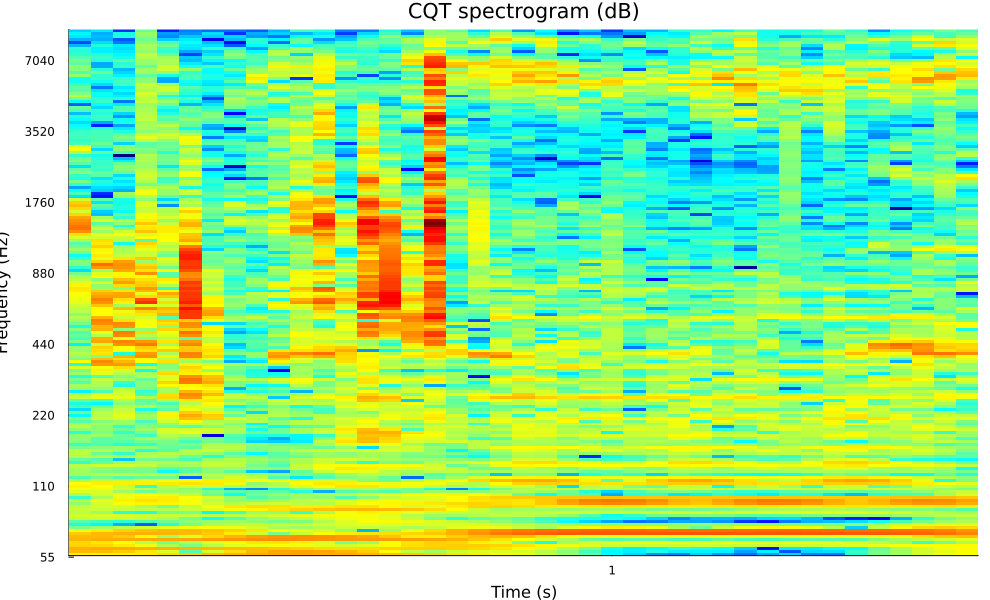

Values plotted in this chart, from the file beside it:
Column1, Column2, Column3, Column4, Column5, Column6, Column7, Column8, Column9, Column10, Column11, Column12, Column13, Column14, Column15, Column16, Column17, Column18, Column19, Column20, Column21, Column22, Column23, Column24
0.003989, 0.003836, 0.003881, 0.004053, 0.004583, 0.005314, 0.006095, 0.00674, 0.007208, 0.007574, 0.007647, 0.007341, 0.007193, 0.006722, 0.006009, 0.005549, 0.005011, 0.004297, 0.003935, 0.003599, 0.002865, 0.002056, 0.001459, 0.0008201
0.006373, 0.00631, 0.005528, 0.004269, 0.002429, 0.0007184, 0.002391, 0.004579, 0.00649, 0.007671, 0.008015, 0.00784, 0.006747, 0.005393, 0.00356, 0.001933, 0.001415, 0.002101, 0.002632, 0.002562, 0.002438, 0.001805, 0.001196, 0.0006111
0.006867, 0.007176, 0.007198, 0.00695, 0.006694, 0.006519, 0.006436, 0.006383, 0.006164, 0.005807, 0.005372, 0.004804, 0.004616, 0.004668, 0.005101, 0.005364, 0.00544, 0.005243, 0.004836, 0.004293, 0.003444, 0.002627, 0.001736, 0.001029
0.005155, 0.00486, 0.00414, 0.002997, 0.00166, 0.001054, 0.001813, 0.0026, 0.003048, 0.003162, 0.003003, 0.002643, 0.002299, 0.002688, 0.003586, 0.004496, 0.005071, 0.005373, 0.005319, 0.004924, 0.004336, 0.003626, 0.002975, 0.002499
0.004961, 0.004306, 0.003217, 0.001862, 0.001048, 0.001672, 0.002668, 0.003556, 0.004129, 0.004288, 0.003814, 0.002529, 0.001043, 0.001326, 0.003147, 0.004434, 0.005184, 0.004976, 0.003962, 0.002675, 0.001014, 0.0004298, 0.001545, 0.002263
0.006662, 0.007119, 0.007243, 0.007271, 0.007346, 0.007651, 0.008203, 0.008828, 0.009386, 0.009607, 0.009439, 0.009107, 0.008785, 0.008553, 0.008448, 0.008297, 0.00772, 0.006814, 0.005759, 0.004474, 0.003356, 0.002434, 0.001582, 0.0008922
0.006466, 0.006473, 0.005485, 0.003591, 0.001411, 0.00239, 0.00484, 0.006857, 0.008236, 0.009049, 0.009433, 0.009405, 0.008831, 0.007604, 0.005821, 0.004136, 0.003991, 0.005286, 0.006379, 0.006572, 0.005807, 0.004519, 0.003402, 0.003007
0.005483, 0.006391, 0.006894, 0.007014, 0.006832, 0.00637, 0.005491, 0.004089, 0.002267, 0.0009622, 0.002119, 0.00333, 0.004032, 0.004393, 0.004639, 0.004946, 0.00562, 0.007024, 0.009087, 0.01138, 0.01339, 0.01479, 0.0156, 0.01595
0.002989, 0.004091, 0.005179, 0.006035, 0.006472, 0.006416, 0.005929, 0.005159, 0.0043, 0.003535, 0.002887, 0.002204, 0.001325, 0.0001739, 0.001329, 0.003027, 0.004862, 0.00671, 0.00844, 0.009976, 0.01133, 0.01254, 0.01359, 0.01435
0.001063, 0.001468, 0.001844, 0.00227, 0.002749, 0.003189, 0.003308, 0.002989, 0.002297, 0.001557, 0.001418, 0.001756, 0.002031, 0.002116, 0.001905, 0.001627, 0.001895, 0.002637, 0.003116, 0.002879, 0.001995, 0.001495, 0.002533, 0.003604
0.000434, 0.0003291, 0.0001751, 8.054948571072398e-5, 0.0004922, 0.001013, 0.001498, 0.001821, 0.001951, 0.001967, 0.002075, 0.002312, 0.002554, 0.002661, 0.002599, 0.00249, 0.002446, 0.002458, 0.002402, 0.002224, 0.001972, 0.001702, 0.001469, 0.001295
0.000722, 0.0006162, 0.0005249, 0.0006868, 0.0009651, 0.001241, 0.001383, 0.001409, 0.001248, 0.0009875, 0.001064, 0.001736, 0.00255, 0.003079, 0.003151, 0.002896, 0.002503, 0.002028, 0.001607, 0.001255, 0.0009453, 0.0006487, 0.0003659, 0.0002364
0.001946, 0.00218, 0.002217, 0.002044, 0.001612, 0.0009867, 0.000402, 0.0007286, 0.001235, 0.001593, 0.001969, 0.002505, 0.002996, 0.003167, 0.00276, 0.002038, 0.001094, 0.0005208, 0.0008067, 0.0009647, 0.0008234, 0.0005202, 0.0004607, 0.0004339
0.002299, 0.002452, 0.002407, 0.002241, 0.002079, 0.001995, 0.001963, 0.001982, 0.002079, 0.002315, 0.00272, 0.003126, 0.003308, 0.003113, 0.002555, 0.001828, 0.001358, 0.001431, 0.001723, 0.001909, 0.001895, 0.00165, 0.001211, 0.0007209
0.001819, 0.00135, 0.0004976, 0.0004422, 0.001043, 0.001009, 0.0003486, 0.0006963, 0.00137, 0.001274, 0.000589, 0.001599, 0.00305, 0.00379, 0.003629, 0.002869, 0.002236, 0.002046, 0.001902, 0.001713, 0.001815, 0.002095, 0.002273, 0.002276
0.002069, 0.002125, 0.001981, 0.001827, 0.001836, 0.002091, 0.002537, 0.003105, 0.003764, 0.004456, 0.005189, 0.005856, 0.006367, 0.006532, 0.006346, 0.005753, 0.004718, 0.003398, 0.002074, 0.001447, 0.001482, 0.001461, 0.001329, 0.001408
0.001912, 0.002318, 0.002209, 0.001525, 0.0009575, 0.001957, 0.003265, 0.004217, 0.004612, 0.004451, 0.004077, 0.004097, 0.004528, 0.004534, 0.003632, 0.002377, 0.002679, 0.004101, 0.005061, 0.005245, 0.0048, 0.004182, 0.003927, 0.004122
0.001318, 0.002395, 0.003292, 0.003775, 0.003744, 0.003181, 0.002281, 0.001821, 0.002111, 0.002215, 0.001823, 0.001722, 0.002515, 0.003358, 0.003751, 0.003869, 0.00422, 0.004848, 0.005166, 0.004724, 0.004324, 0.005513, 0.00776, 0.009728
0.001776, 0.00288, 0.003923, 0.004407, 0.004081, 0.00311, 0.001966, 0.001275, 0.001192, 0.001452, 0.00187, 0.002216, 0.002531, 0.002869, 0.002979, 0.002622, 0.002399, 0.003311, 0.004407, 0.004552, 0.004312, 0.005665, 0.008385, 0.0109
0.0005647, 0.001541, 0.00292, 0.003887, 0.004018, 0.003373, 0.00235, 0.001364, 0.0007324, 0.0009665, 0.00135, 0.001223, 0.0006729, 0.001141, 0.002049, 0.002509, 0.002759, 0.003478, 0.004514, 0.005238, 0.0055, 0.005586, 0.005721, 0.00585
0.001704, 0.002364, 0.00296, 0.003111, 0.002723, 0.0019, 0.0008679, 0.0003751, 0.0009726, 0.001324, 0.001472, 0.001602, 0.001815, 0.002184, 0.002661, 0.003185, 0.00364, 0.003794, 0.00337, 0.00227, 0.0008439, 0.000389, 0.0008962, 0.0006807
0.002644, 0.002309, 0.001418, 0.0009159, 0.001348, 0.001419, 0.001052, 0.0007708, 0.0007884, 0.0007839, 0.0004607, 0.0001667, 0.0007082, 0.0008476, 0.0006809, 0.0009677, 0.001346, 0.001254, 0.001148, 0.001463, 0.001674, 0.001427, 0.000957, 0.0005097
0.003219, 0.002994, 0.002365, 0.001879, 0.001593, 0.001143, 0.0004911, 0.0001747, 0.0001139, 0.0004174, 0.001097, 0.001594, 0.001765, 0.001671, 0.001432, 0.001038, 0.000466, 0.0001069, 0.0004279, 0.000991, 0.001663, 0.002066, 0.002103, 0.00199
0.003754, 0.003477, 0.002035, 0.0005557, 0.001704, 0.002317, 0.002185, 0.001763, 0.001529, 0.001809, 0.002575, 0.003555, 0.004261, 0.004364, 0.003781, 0.002833, 0.001978, 0.001584, 0.001758, 0.002184, 0.002243, 0.001403, 0.0002553, 0.001738
0.003349, 0.003892, 0.003935, 0.003875, 0.004152, 0.004452, 0.00409, 0.002839, 0.001254, 0.001821, 0.003377, 0.004168, 0.003921, 0.003125, 0.002848, 0.003193, 0.003057, 0.002055, 0.001781, 0.003523, 0.004891, 0.005247, 0.005012, 0.004633
0.00163, 0.002053, 0.002278, 0.00257, 0.00306, 0.003608, 0.003972, 0.003953, 0.003585, 0.003087, 0.002744, 0.002574, 0.002071, 0.001203, 0.0009597, 0.001589, 0.002476, 0.003629, 0.004944, 0.006301, 0.007327, 0.007451, 0.006301, 0.003947
0.0007083, 0.0009935, 0.0007298, 0.0009075, 0.0009416, 8.094844687521104e-5, 0.001575, 0.002387, 0.001927, 0.0006959, 0.0002887, 0.0006912, 0.001123, 0.0013, 0.0008062, 8.914200935720339e-5, 0.0008721, 0.001558, 0.002441, 0.003296, 0.003838, 0.003883, 0.003497, 0.003082
0.001516, 0.001824, 0.001885, 0.001743, 0.00164, 0.00172, 0.001845, 0.001717, 0.00144, 0.001224, 0.000987, 0.0008907, 0.001382, 0.001794, 0.001842, 0.001324, 0.00076, 0.001028, 0.0008183, 0.0002034, 0.001026, 0.0009807, 0.0001743, 0.0004419
0.001408, 0.001082, 0.0009972, 0.0009636, 0.0003678, 0.0007686, 0.001183, 0.0007696, 0.0002109, 0.0001513, 0.0008371, 0.002038, 0.002838, 0.002687, 0.001816, 0.001492, 0.001834, 0.001864, 0.001614, 0.001495, 0.001612, 0.00159, 0.00127, 0.0008431
0.001575, 0.001256, 0.001098, 0.001016, 0.0007569, 0.0008573, 0.001235, 0.001368, 0.00121, 0.001202, 0.00196, 0.003252, 0.004177, 0.003891, 0.002698, 0.002271, 0.002494, 0.002057, 0.0009188, 0.001023, 0.001827, 0.001524, 0.001044, 0.001665
0.001812, 0.00218, 0.00225, 0.001909, 0.001381, 0.00153, 0.001996, 0.001851, 0.001006, 0.0006805, 0.002079, 0.003134, 0.003416, 0.003315, 0.003322, 0.003125, 0.00226, 0.000841, 0.001355, 0.002861, 0.003669, 0.003443, 0.00305, 0.003353
0.0005346, 0.0008739, 0.001449, 0.001755, 0.001729, 0.001776, 0.002055, 0.001883, 0.001196, 0.0008623, 0.001582, 0.002038, 0.001091, 0.0005304, 0.001014, 0.000922, 0.001697, 0.002023, 0.002486, 0.00356, 0.004575, 0.004769, 0.004035, 0.00286
0.000861, 0.00068, 0.0002069, 0.0009592, 0.0009105, 0.0006237, 0.001366, 0.00172, 0.001402, 0.001104, 0.001612, 0.00217, 0.00227, 0.00192, 0.001457, 0.001329, 0.001378, 0.001204, 0.0009651, 0.001437, 0.002399, 0.002359, 0.001293, 0.0007256
0.001683, 0.001647, 0.001623, 0.001738, 0.001584, 0.0008879, 0.000497, 0.001012, 0.001088, 0.0007583, 0.0008966, 0.001266, 0.001338, 0.001467, 0.001297, 0.0009823, 0.0009143, 0.0005548, 0.0003711, 0.0009339, 0.001607, 0.001528, 0.0006699, 4.831811388351713e-5
0.001806, 0.0009115, 0.0005316, 0.001509, 0.0018, 0.00157, 0.001261, 0.0007601, 0.0003395, 0.0008038, 0.001202, 0.001379, 0.001172, 0.001515, 0.001472, 0.001145, 0.001317, 0.001048, 0.0005894, 0.001195, 0.001864, 0.001759, 0.001401, 0.00125
0.001911, 0.00183, 0.001355, 0.0005025, 0.0007492, 0.001829, 0.002104, 0.001577, 0.001025, 0.001208, 0.001873, 0.002264, 0.002276, 0.002356, 0.002562, 0.002276, 0.001186, 0.0003247, 0.0008969, 0.001745, 0.002774, 0.00231, 0.001373, 0.002456
0.001011, 0.001143, 0.00135, 0.001198, 0.0008743, 0.0008193, 0.001736, 0.001814, 0.001035, 0.001199, 0.00113, 0.0008317, 0.001303, 0.0002497, 0.002016, 0.002316, 0.001342, 0.001048, 0.001816, 0.002917, 0.00356, 0.003689, 0.003447, 0.002736
0.0005987, 0.000678, 0.0005126, 0.0005766, 0.0009302, 0.001063, 0.001573, 0.001703, 0.001333, 0.0008637, 0.0008771, 0.001531, 0.002667, 0.003541, 0.003055, 0.001541, 0.0008716, 0.001, 0.001886, 0.001208, 0.00157, 0.001451, 0.001288, 0.001695
0.001109, 0.0007743, 0.0007275, 0.0009731, 0.001041, 0.0006343, 0.0009943, 0.0007332, 0.0002323, 0.0002166, 0.0002945, 0.001765, 0.00445, 0.006078, 0.004778, 0.002373, 0.002271, 0.002411, 0.001871, 0.001471, 0.001591, 0.001622, 0.001458, 0.00107
0.001271, 0.0007548, 0.0009456, 0.001502, 0.001389, 0.001003, 0.0009228, 0.0006531, 0.0002798, 0.0001621, 0.0003186, 0.001082, 0.003866, 0.006354, 0.005088, 0.002694, 0.002627, 0.001566, 0.00058, 0.0007169, 0.002071, 0.001691, 0.001072, 0.001738
0.001218, 0.001386, 0.0008795, 0.0005936, 0.001784, 0.001462, 2.6280771358263425e-5, 0.0007632, 0.0004284, 0.0004384, 0.0003254, 0.0005491, 0.002012, 0.005846, 0.005845, 0.003406, 0.00326, 0.001872, 0.001209, 0.001951, 0.002793, 0.002623, 0.002193, 0.002634
0.0005105, 0.001063, 0.0005481, 0.0009779, 0.002333, 0.002857, 0.002254, 0.001568, 0.0009395, 0.0009786, 0.001613, 0.00207, 0.003793, 0.006999, 0.006989, 0.004646, 0.00316, 0.001644, 0.001446, 0.001126, 0.002408, 0.002619, 0.001542, 0.002004
0.001205, 0.001251, 0.0008995, 0.001394, 0.002334, 0.002358, 0.002315, 0.001669, 0.0004293, 0.0008996, 0.001496, 0.002015, 0.004247, 0.006144, 0.004272, 0.0006555, 0.002321, 0.001862, 0.00178, 0.001882, 0.002811, 0.002664, 0.001721, 0.001768
0.001799, 0.001123, 0.000563, 0.001152, 0.0008991, 0.0007457, 0.001094, 0.001463, 0.0008464, 0.0003667, 0.0007094, 0.0008279, 0.002753, 0.003286, 0.001833, 0.001774, 0.002243, 0.002666, 0.001898, 0.001223, 0.002823, 0.002307, 0.001403, 0.001087
0.001528, 0.001618, 0.001305, 0.0009912, 0.001213, 0.001975, 0.001883, 0.001077, 0.0003295, 0.001324, 0.001764, 0.001708, 0.00218, 0.002536, 0.001353, 0.0009239, 0.001632, 0.00167, 0.0005855, 0.001712, 0.002888, 0.002557, 0.001889, 0.002314
0.0007397, 0.001096, 0.001381, 0.0006418, 0.002319, 0.003601, 0.001705, 0.00159, 0.00177, 0.001164, 0.001803, 0.001804, 0.002231, 0.003513, 0.001729, 0.00137, 0.002925, 0.002054, 0.001673, 0.003006, 0.002105, 0.00171, 0.003269, 0.000641
0.001142, 0.002048, 0.002514, 0.00139, 0.00259, 0.006013, 0.005164, 0.002737, 0.00178, 0.000746, 0.0004602, 0.001971, 0.002569, 0.002777, 0.003547, 0.003936, 0.004232, 0.001959, 0.001599, 0.00288, 0.002817, 0.003154, 0.004023, 0.004088
0.0003468, 0.001833, 0.002756, 0.001434, 0.003851, 0.007355, 0.005427, 0.0008007, 0.001601, 0.001828, 0.001399, 0.001861, 0.001601, 0.001653, 0.002946, 0.002314, 0.003984, 0.002436, 0.0003298, 0.002131, 0.0005408, 0.002667, 0.001552, 0.002695
0.0008525, 0.001952, 0.002253, 0.001107, 0.002765, 0.005396, 0.003892, 0.001608, 0.0002481, 0.001584, 0.001242, 0.0006076, 0.001484, 0.001024, 0.002468, 0.002482, 0.003187, 0.001264, 0.001082, 0.00207, 0.002495, 0.002578, 0.002433, 0.001997
0.0002539, 0.001353, 0.001997, 0.0004195, 0.0007631, 0.002886, 0.002075, 0.0006798, 0.001195, 0.001389, 0.0008828, 0.0006087, 0.00186, 0.00242, 0.002045, 0.001944, 0.002496, 0.001376, 0.0007161, 0.001037, 0.001528, 0.000508, 0.002054, 0.0005831
0.0006221, 0.0008927, 0.001777, 0.001654, 0.001081, 0.002389, 0.002665, 0.000328, 0.000576, 0.001084, 0.000413, 0.0008134, 0.002787, 0.003346, 0.002447, 0.002353, 0.0008842, 0.0009976, 0.0008588, 0.0008024, 0.0005847, 0.001817, 0.001135, 0.00145
0.000426, 0.0003313, 0.001182, 0.0009061, 0.0006329, 0.001722, 0.003561, 0.001657, 0.001044, 0.001766, 0.002035, 0.001872, 0.002213, 0.002657, 0.002119, 0.003266, 0.001879, 0.0008872, 0.0005749, 0.001687, 0.001912, 0.002418, 0.001438, 0.001427
0.0008455, 0.0006869, 0.001672, 0.0007735, 0.00153, 0.004284, 0.004326, 0.001058, 0.001392, 0.002296, 0.001563, 0.001547, 0.00285, 0.006188, 0.005021, 0.0002198, 0.002289, 0.0007898, 0.00272, 0.003173, 0.001827, 0.003057, 0.001611, 0.001829
0.002024, 0.003037, 0.002763, 0.001666, 0.004994, 0.00878, 0.003779, 0.001924, 0.001899, 0.0002102, 0.002351, 0.003176, 0.00381, 0.007146, 0.006144, 0.002533, 0.00265, 0.000907, 0.004194, 0.006184, 0.006546, 0.005155, 0.004396, 0.005508
0.00162, 0.002633, 0.00239, 0.00074, 0.004591, 0.01016, 0.006554, 0.002132, 0.001187, 0.00125, 0.001578, 0.002715, 0.001444, 0.004984, 0.003996, 0.001064, 0.003171, 0.002698, 0.003195, 0.002698, 0.00545, 0.002594, 0.002323, 0.003573
0.000318, 0.0006698, 0.002124, 0.0005367, 0.001536, 0.006713, 0.004487, 0.0004704, 0.000436, 0.0006159, 0.0001754, 0.00108, 0.001957, 0.003299, 0.001587, 0.002202, 0.00273, 0.001436, 0.001871, 0.001015, 0.002132, 0.002393, 0.0008658, 0.0008597
0.00137, 0.001318, 0.001869, 0.001009, 0.001561, 0.003382, 0.002962, 0.0001605, 0.0008453, 0.001119, 0.001122, 0.001677, 0.002584, 0.00115, 0.001407, 0.00237, 0.00169, 0.001035, 0.0008958, 0.001037, 0.002377, 0.001691, 0.0006954, 0.002196
0.001522, 0.001583, 0.000456, 0.001149, 0.003597, 0.003693, 0.004464, 0.001039, 0.0003362, 0.0003821, 0.001811, 0.001041, 0.001771, 0.002649, 0.0004491, 0.001251, 0.0001553, 0.000549, 0.0007331, 0.001519, 0.001881, 0.001131, 0.001134, 0.001625
0.0007342, 0.001769, 0.0005698, 0.001121, 0.004968, 0.01149, 0.007536, 0.00104, 0.001074, 0.001896, 0.002833, 0.001011, 0.001968, 0.00446, 0.003033, 0.001795, 0.00281, 0.001622, 0.0003408, 0.002498, 0.001369, 0.001669, 0.00235, 0.001188
0.001064, 0.001998, 0.001469, 0.0008411, 0.002746, 0.01245, 0.006497, 0.001717, 0.001677, 0.002337, 0.003212, 0.002114, 0.001009, 0.004426, 0.002931, 0.002668, 0.004103, 0.001352, 0.001112, 0.003066, 0.004341, 0.003272, 0.001451, 0.002072
... 118 more rows
